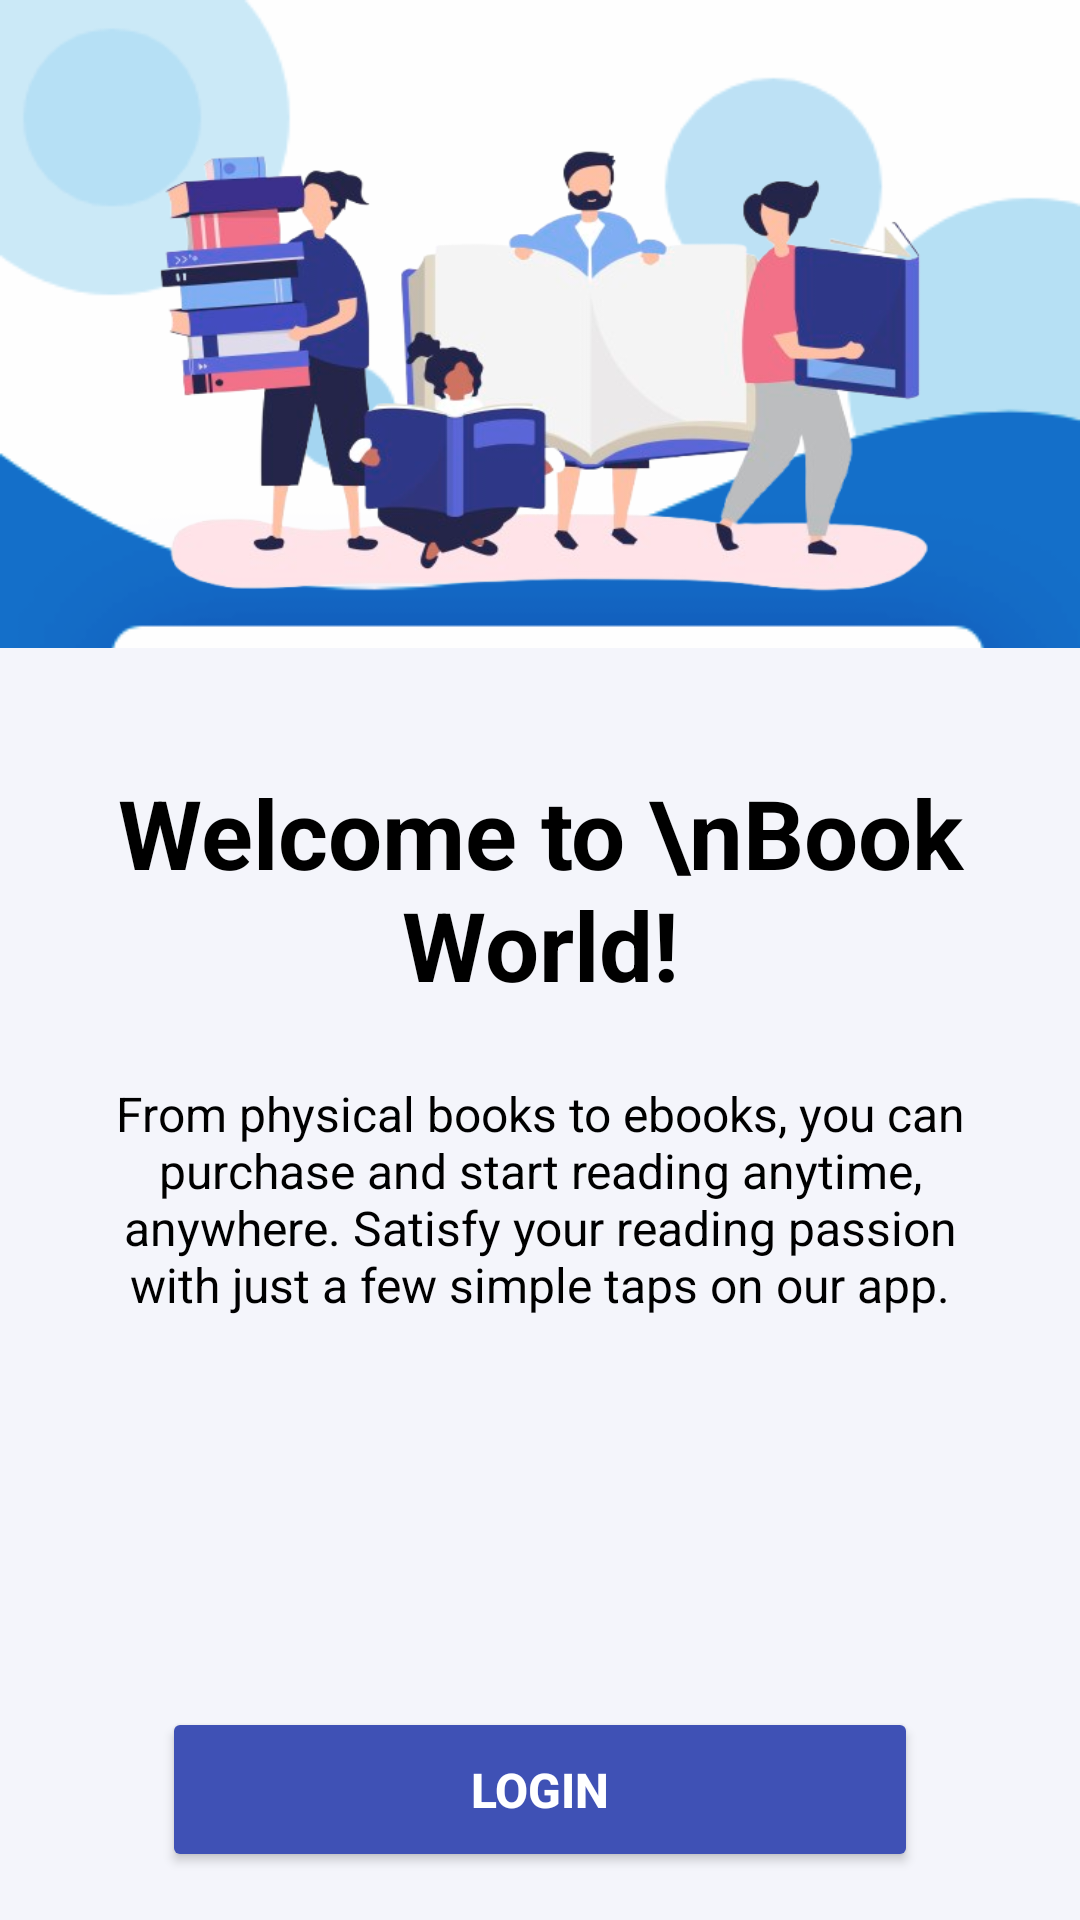

Here is an Android app screen rendered from its layout file. Give the layout XML and the strings, colors and styles it references.
<!-- AndroidManifest.xml: application theme Theme.Do_an -->
<!-- res/layout/activity_welcome.xml -->
<?xml version="1.0" encoding="utf-8"?>
<androidx.constraintlayout.widget.ConstraintLayout xmlns:android="http://schemas.android.com/apk/res/android"
    android:layout_width="match_parent"
    android:layout_height="match_parent"
    xmlns:app="http://schemas.android.com/apk/res-auto"
    android:background="@drawable/background">

    <ImageView
        android:id="@+id/imageView"
        android:layout_width="0dp"
        android:layout_height="0dp"
        android:layout_marginTop="24dp"
        android:layout_marginBottom="16dp"
        android:scaleType="fitCenter"
        android:background="@drawable/people_read_book"
        app:layout_constraintTop_toTopOf="parent"
        app:layout_constraintStart_toStartOf="parent"
        app:layout_constraintEnd_toEndOf="parent"
        app:layout_constraintWidth_percent="0.8"
        app:layout_constraintHeight_percent="0.3" />

    <ImageView
        android:id="@+id/imageView2"
        android:layout_width="wrap_content"
        android:layout_height="wrap_content"
        android:scaleType="fitCenter"
        android:src="@drawable/arc_1"
        app:layout_constraintTop_toBottomOf="@id/imageView"
        app:layout_constraintStart_toStartOf="parent"
        app:layout_constraintEnd_toEndOf="parent" />

    <View
        android:id="@+id/view"
        android:layout_width="match_parent"
        android:layout_height="wrap_content"
        android:background="#F4F5FB"
        app:layout_constraintTop_toBottomOf="@id/imageView2"
        app:layout_constraintStart_toStartOf="parent"
        app:layout_constraintEnd_toEndOf="parent" />

    <TextView
        android:id="@+id/textView2"
        android:layout_width="wrap_content"
        android:layout_height="wrap_content"
        android:text="Welcome to \nBook World!"
        android:textAlignment="center"
        android:textColor="@color/black"
        android:textSize="32sp"
        android:textStyle="bold"
        app:layout_constraintTop_toBottomOf="@id/imageView2"
        app:layout_constraintStart_toStartOf="parent"
        app:layout_constraintEnd_toEndOf="parent"
        android:layout_marginTop="40dp" />

    <TextView
        android:id="@+id/textView3"
        android:layout_width="0dp"
        android:layout_height="wrap_content"
        android:text="From physical books to ebooks, you can purchase and start reading anytime, anywhere. Satisfy your reading passion with just a few simple taps on our app."
        android:textAlignment="center"
        android:textColor="@color/black"
        android:textSize="16sp"
        app:layout_constraintTop_toBottomOf="@id/textView2"
        app:layout_constraintStart_toStartOf="parent"
        app:layout_constraintEnd_toEndOf="parent"
        app:layout_constraintWidth_percent="0.8"
        android:layout_marginTop="24dp" />

    <Button
        android:id="@+id/welcome_login"
        android:layout_width="0dp"
        android:layout_height="55dp"
        android:layout_marginTop="24dp"
        android:layout_marginBottom="16dp"
        android:backgroundTint="#3F51B5"
        android:text="LOGIN"
        android:textAlignment="center"
        android:textColor="#FFFFFF"
        android:textSize="16sp"
        android:textStyle="bold"
        app:layout_constraintBottom_toBottomOf="parent"
        app:layout_constraintStart_toStartOf="parent"
        app:layout_constraintEnd_toEndOf="parent"
        app:layout_constraintWidth_percent="0.7" />

</androidx.constraintlayout.widget.ConstraintLayout>
<!-- resources referenced by this layout -->
<resources>
  <color name="black">#FF000000</color>
  <!-- drawable background: jpg bitmap (drawable, 6745 bytes) -->
  <!-- drawable people_read_book: png bitmap (drawable, 164779 bytes) -->
  <style name="Theme.Do_an" parent="Base.Theme.Do_an" />
  <style name="Base.Theme.Do_an" parent="Theme.Material3.DayNight.NoActionBar">
          
          
      </style>
</resources>
